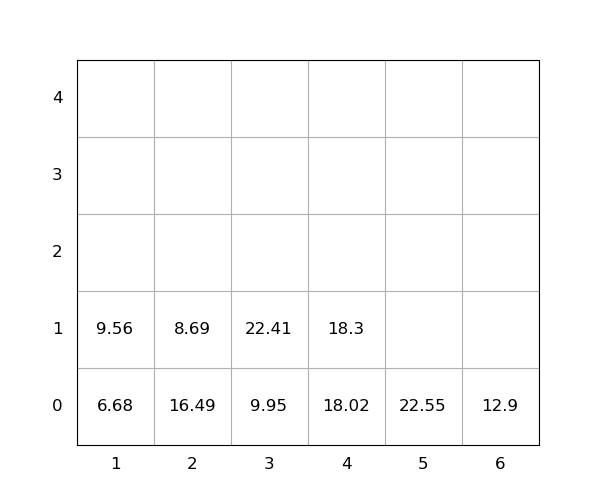

The file beside this chart, header and first rows:
idx, loc_x, loc_y, loc_z, weight, group, score, seq, reloc, size(ft)
1, 2, 0, 0, 16.49, 0, 16.49, 0, 1.0, 20
2, 3, 0, 0, 9.95, 0, 9.95, 0, 0, 20
3, 6, 0, 0, 12.9, 0, 12.9, 0, 0, 20
4, 4, 0, 0, 18.02, 0, 18.02, 0, 0, 20
5, 4, 0, 1, 18.3, 0, 18.3, 0, 0, 20
6, 2, 0, 1, 8.69, 0, 8.69, 1, 1.0, 20
7, 1, 0, 0, 6.68, 0, 6.68, 2, 0, 20
8, 3, 0, 1, 22.41, 0, 22.41, 3, 0, 20
9, 1, 0, 1, 9.56, 0, 9.56, 4, 0, 20
10, 5, 0, 0, 22.55, 0, 22.55, 5, 0, 20
